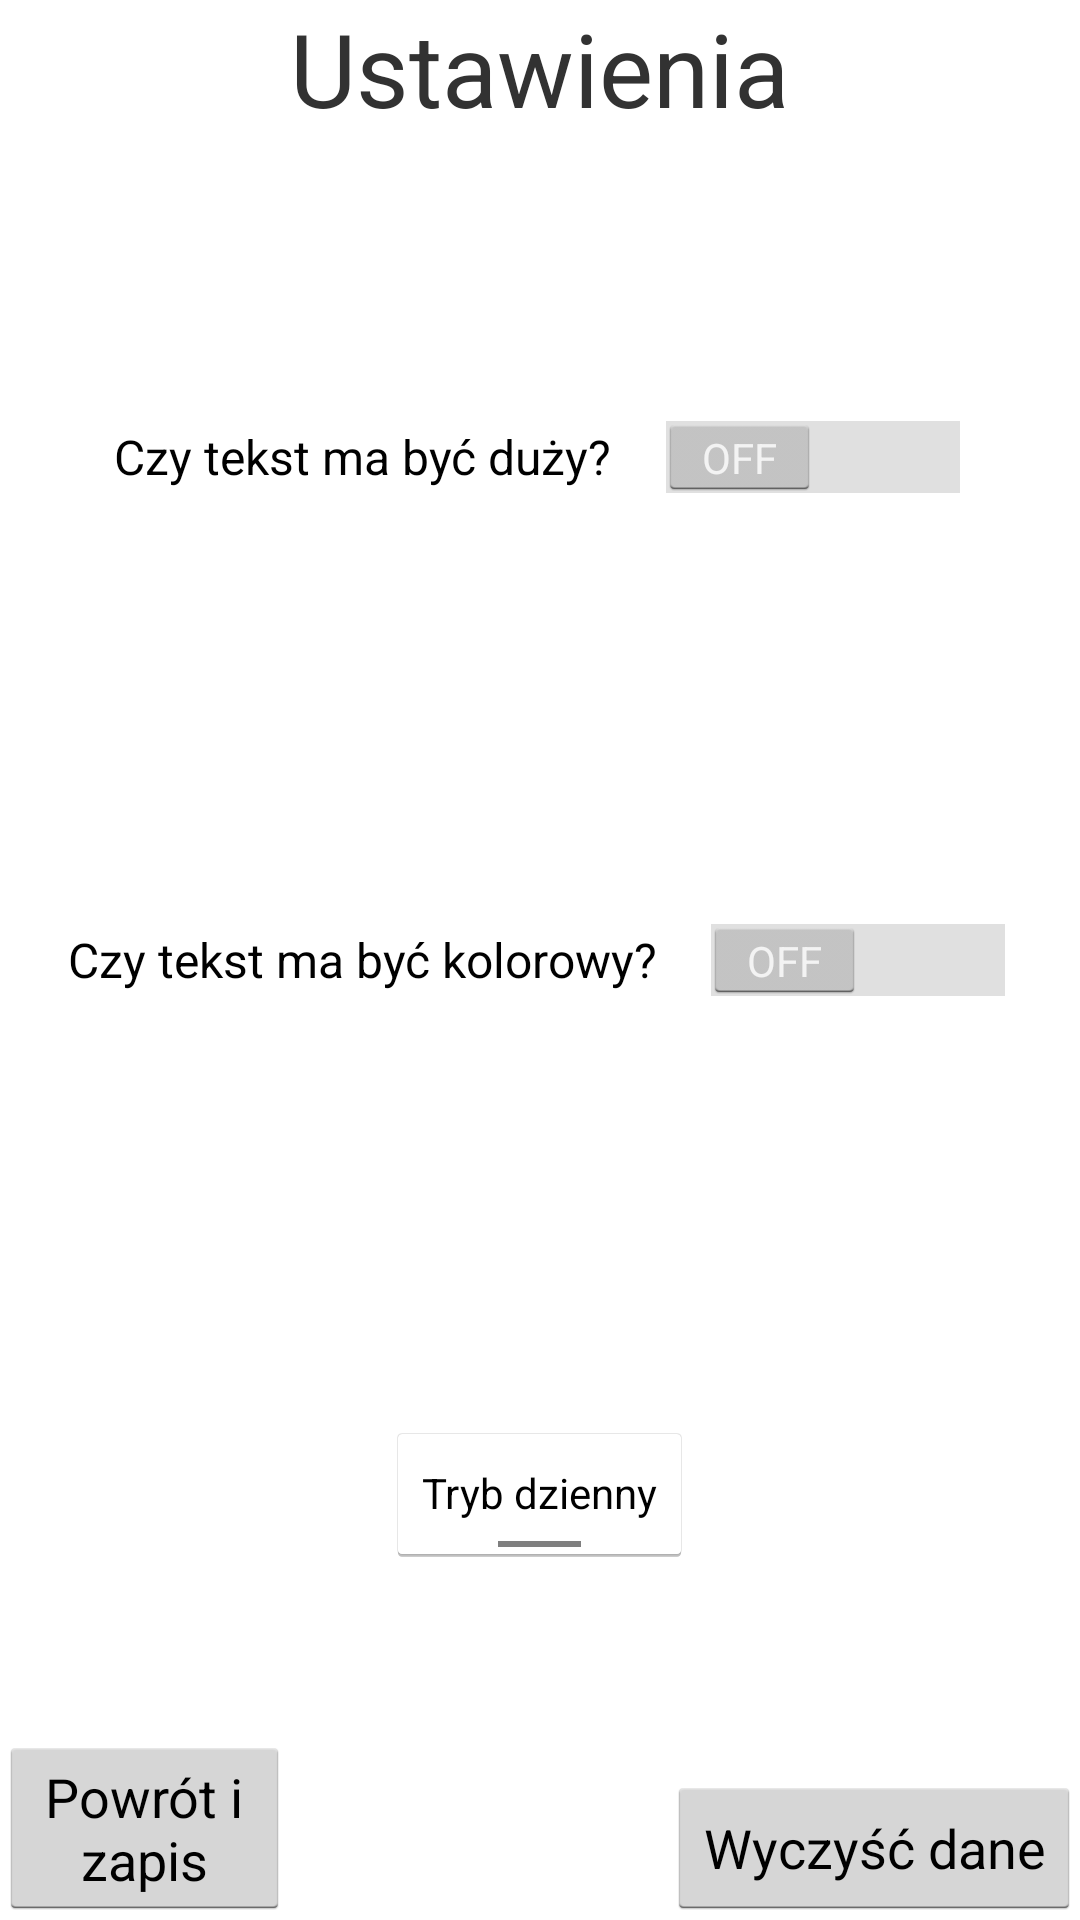

The Android layout XML behind this screen, and the referenced resources:
<!-- AndroidManifest.xml: application theme AppTheme -->
<!-- res/layout/activity_settings.xml -->
<?xml version="1.0" encoding="utf-8"?>
<RelativeLayout xmlns:android="http://schemas.android.com/apk/res/android"
    xmlns:tools="http://schemas.android.com/tools"
    android:id="@+id/activity_settings"
    android:layout_width="match_parent"
    android:layout_height="match_parent"
    android:paddingBottom="@dimen/activity_vertical_margin"
    android:paddingLeft="@dimen/activity_horizontal_margin"
    android:paddingRight="@dimen/activity_horizontal_margin"
    android:paddingTop="@dimen/activity_vertical_margin"
    tools:context="lukzieniewicz.gmail.com.swim3.Settings">

    <TextView
        android:text="@string/settings"
        android:layout_width="wrap_content"
        android:layout_height="wrap_content"
        android:layout_alignParentTop="true"
        android:layout_centerHorizontal="true"
        android:id="@+id/textView"
        android:textAppearance="@style/TextAppearance.AppCompat.Display1" />

    <Switch
        android:text="@string/size_switch"
        android:layout_width="wrap_content"
        android:layout_height="wrap_content"
        android:layout_below="@+id/textView"
        android:layout_centerHorizontal="true"
        android:layout_marginTop="93dp"
        android:id="@+id/size_switch" />

    <Switch
        android:text="@string/color_switch"
        android:layout_width="wrap_content"
        android:layout_height="wrap_content"
        android:layout_centerVertical="true"
        android:layout_centerHorizontal="true"
        android:id="@+id/color_switch" />

    <Button
        android:text="@string/back_and_save"
        android:layout_width="wrap_content"
        android:layout_height="wrap_content"
        android:layout_alignParentBottom="true"
        android:layout_toLeftOf="@+id/textView"
        android:layout_toStartOf="@+id/textView"
        android:id="@+id/back_button"
        android:onClick="onBackClick" />

    <ToggleButton
        android:layout_width="wrap_content"
        android:layout_height="wrap_content"
        android:layout_above="@+id/back_button"
        android:layout_centerHorizontal="true"
        android:layout_marginBottom="57dp"
        android:id="@+id/night_mode_toggle"
        android:text="@string/night_mode"
        android:checked="false"
        android:textOn="@string/night_mode"
        android:textOff="@string/day_mode"
        android:onClick="onToggleClick" />

    <Button
        android:text="Wyczyść dane"
        android:layout_width="wrap_content"
        android:layout_height="wrap_content"
        android:layout_alignParentBottom="true"
        android:layout_alignParentRight="true"
        android:layout_alignParentEnd="true"
        android:id="@+id/button5"
        android:onClick="onDeleteClick" />
</RelativeLayout>
<!-- resources referenced by this layout -->
<resources>
  <string name="back_and_save">Powrót i zapis</string>
  <string name="color_switch">Czy tekst ma być kolorowy?</string>
  <string name="day_mode">Tryb dzienny</string>
  <string name="night_mode">Tryb nocny</string>
  <string name="settings">Ustawienia</string>
  <string name="size_switch">Czy tekst ma być duży?</string>
  <style name="AppTheme" parent="android:Theme.Holo.Light">
          
          <item name="colorPrimary">@color/nightColorPrimary</item>
          <item name="colorPrimaryDark">@color/colorPrimaryDark</item>
          <item name="colorAccent">@color/colorAccent</item>
      </style>
  <color name="nightColorPrimary">#f432c3</color>
  <color name="colorPrimaryDark">#303F9F</color>
  <color name="colorAccent">#FF4081</color>
</resources>
